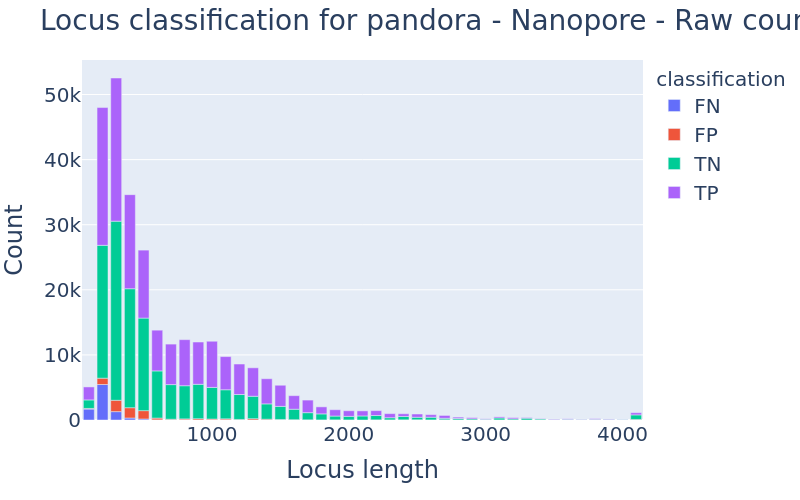

Values plotted in this chart, from the file beside it:
, gene_name, gene_name, gene_name, gene_name, gene_name, gene_name, gene_name, gene_name, gene_name, gene_name, gene_name, gene_name, gene_name, gene_name, gene_name, gene_name, gene_name, gene_name, gene_name, gene_name, gene_name, gene_name, gene_name
gene_length_category, 100, 200, 300, 400, 500, 600, 700, 800, 900, 1000, 1100, 1200, 1300, 1400, 1500, 1600, 1700, 1800, 1900, 2000, 2100, 2200, 2300
classification, , , , , , , , , , , , , , , , , , , , , , , 
FN, 1684, 5452, 1284, 307.0, 157.0, 20.0, 24.0, 29.0, 2.0, 21.0, 27.0, 1.0, 2.0, 1.0, 22.0, 0.0, 0.0, 1.0, 0.0, 0.0, 0.0, 3.0, 0.0
FP, 93.0, 972.0, 1747, 1582, 1281, 274.0, 98.0, 142.0, 191.0, 128.0, 155.0, 83.0, 196.0, 120.0, 59.0, 48.0, 33.0, 13.0, 24.0, 10.0, 1.0, 21.0, 15.0
TN, 1308, 20410, 27515, 18278, 14215, 7246, 5317, 5094, 5290, 4854, 4464, 3830, 3446, 2354, 2010, 1608, 1094, 924.0, 581.0, 550.0, 620.0, 664.0, 333.0
TP, 1995, 21166, 21994, 14453, 10447, 6260, 6221, 7075, 6497, 7097, 5094, 4686, 4376, 3865, 3249, 2084, 1933, 1082, 975.0, 860.0, 779.0, 752.0, 632.0
